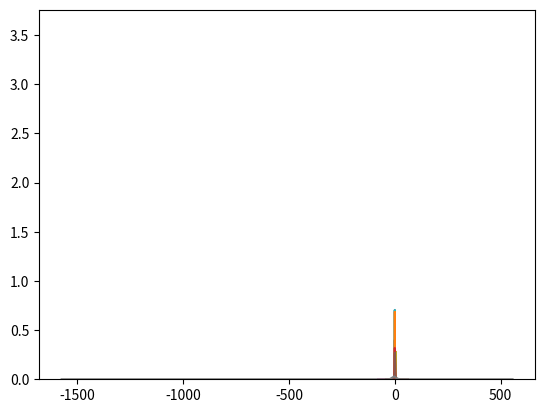

This chart was generated by the following Python code: (Note: this script raises an exception after producing the figure.)
import numpy as np
import matplotlib.pyplot as plt

N = [10, 50, 1000]
for i in range(3):
    y = np.random.standard_normal(N[i])
    plt.hist(y, 20, density=True)
    Y = np.linspace(np.min(y), np.max(y), 100)
    plt.plot(Y, (1 / np.sqrt(2 * np.pi)) * np.exp(-Y * Y / 2))
    plt.show()

for i in range(3):
    y = np.random.laplace(0, 1/np.sqrt(3), N[i])
    plt.hist(y, 20, density=True)
    Y = np.linspace(np.min(y), np.max(y), 100)
    plt.plot(Y, (1 / np.sqrt(2)) * np.exp(-np.sqrt(2) * np.abs(Y)))
    plt.show()

for i in range(3):
    y = np.random.standard_cauchy(N[i])
    plt.hist(y, 20, density=True)
    Y = np.linspace(np.min(y), np.max(y), 100)
    plt.plot(Y, 1 / (np.pi * (1 + Y * Y)))
    plt.show()

#lambda = 7
for i in range(3):
    y = np.random.poisson(7, N[i])
    plt.hist(y, 20, density=True)
    Y = np.linspace(np.min(y), np.max(y), 100)
    plt.plot(Y, (np.power(Y, 7) / np.math.factorial(7)) * np.exp(-Y))
    plt.show()

for i in range(3):
    y = np.random.uniform(-np.sqrt(3), np.sqrt(3), N[i])
    plt.hist(y, 20, density=True)
    Y = np.linspace(np.min(y), np.max(y), 100)
    plt.plot(Y, 1 / (2 * np.sqrt(3)) * (Y <= np.sqrt(3)))
    plt.show()